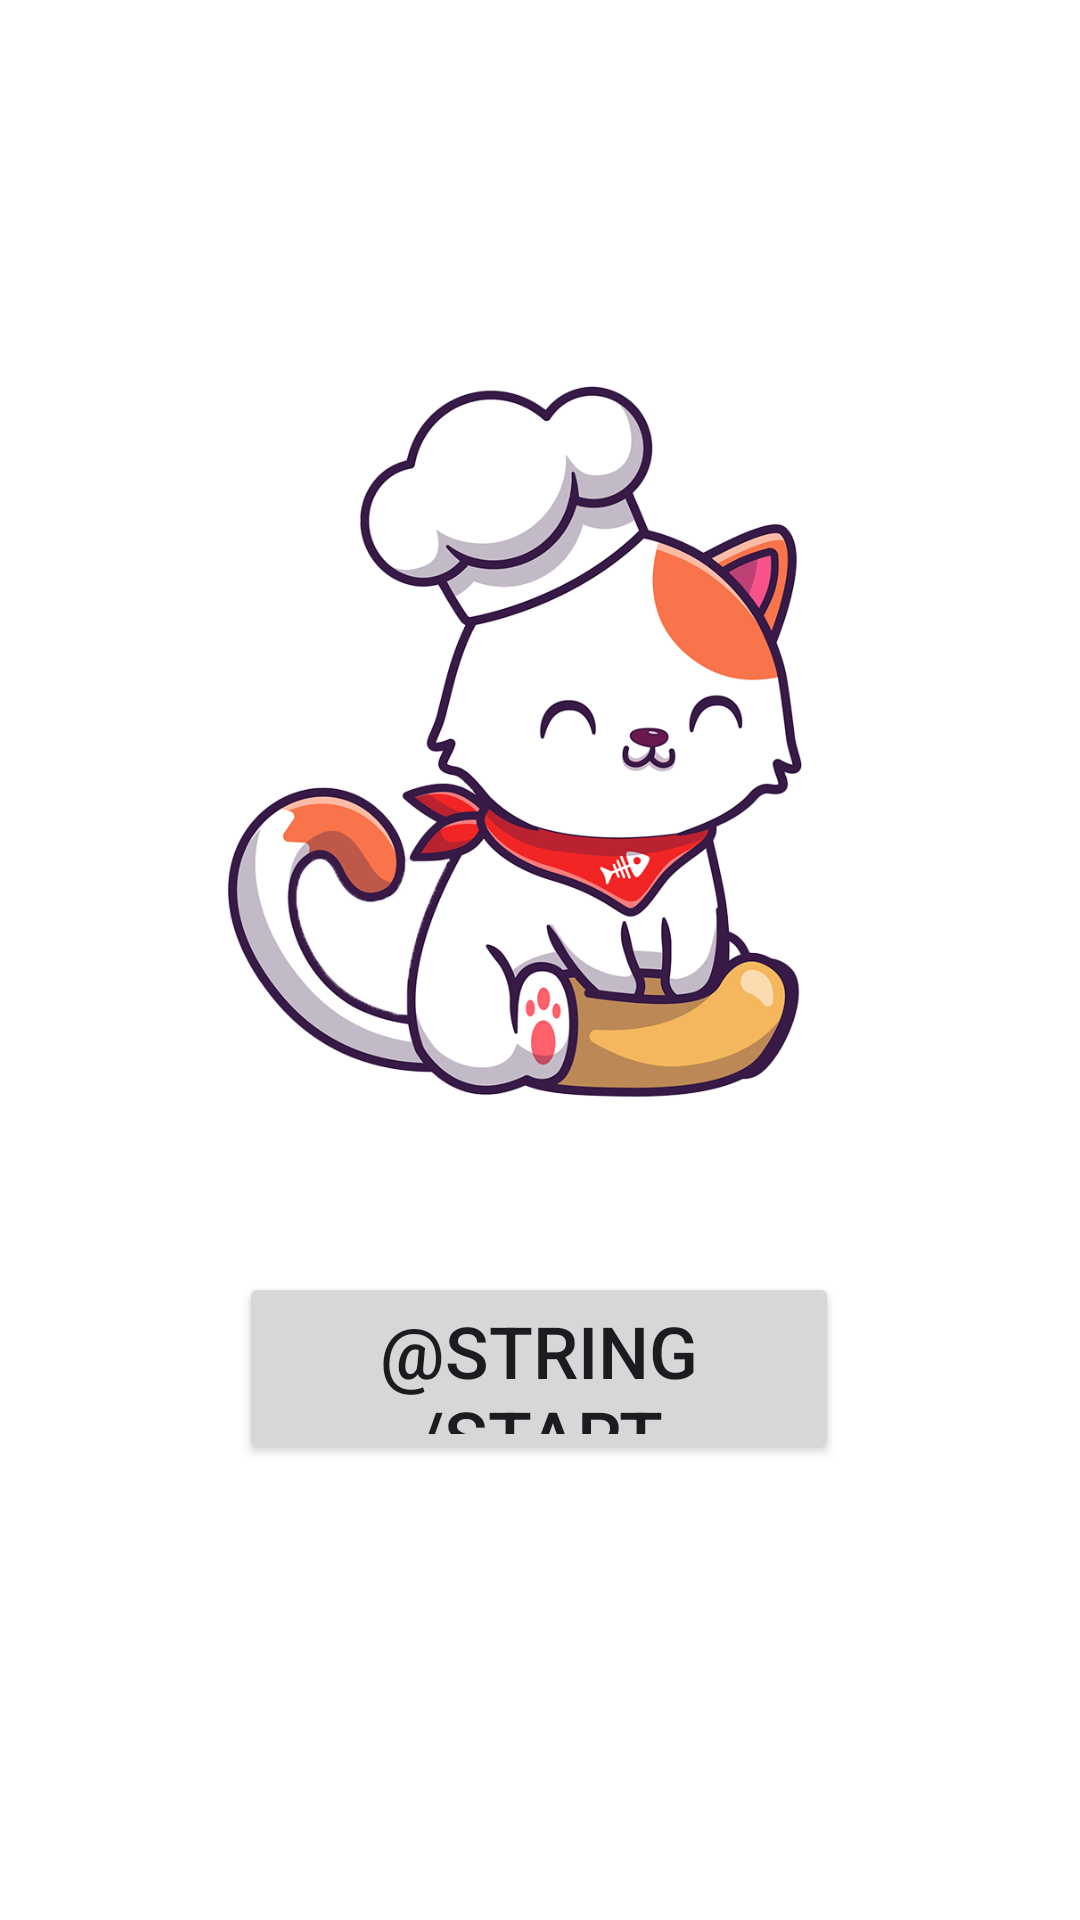

Write the Android layout XML for this screen, with the resource values it uses.
<!-- AndroidManifest.xml: application theme Theme.SummerProject23 -->
<!-- res/layout/fragment_begin.xml -->
<?xml version="1.0" encoding="utf-8"?>
<androidx.constraintlayout.widget.ConstraintLayout xmlns:android="http://schemas.android.com/apk/res/android"
    xmlns:app="http://schemas.android.com/apk/res-auto"
    xmlns:tools="http://schemas.android.com/tools"
    android:layout_width="match_parent"
    android:layout_height="match_parent"
    tools:context=".BeginFragment">

    <ImageView
        android:id="@+id/iv_account"
        android:layout_width="312dp"
        android:layout_height="312dp"
        android:layout_marginTop="64dp"
        android:scaleType="centerCrop"
        android:src="@drawable/cat_cook"
        app:layout_constraintBottom_toTopOf="@id/btn_welcome"
        app:layout_constraintEnd_toEndOf="parent"
        app:layout_constraintHorizontal_bias="0.494"
        app:layout_constraintStart_toStartOf="parent"
        app:layout_constraintTop_toTopOf="parent" />

    <Button
        android:id="@+id/btn_welcome"
        android:layout_width="200dp"
        android:layout_height="64dp"
        android:layout_marginBottom="128dp"
        android:text="@string/start"
        android:textSize="24sp"
        app:layout_constraintBottom_toBottomOf="parent"
        app:layout_constraintEnd_toEndOf="parent"
        app:layout_constraintHorizontal_bias="0.497"
        app:layout_constraintStart_toStartOf="parent"
        app:layout_constraintTop_toBottomOf="@+id/iv_account"
        app:layout_constraintVertical_bias="0.013" />

</androidx.constraintlayout.widget.ConstraintLayout>
<!-- resources referenced by this layout -->
<resources>
  <style name="Theme.SummerProject23" parent="Base.Theme.SummerProject23" />
  <color name="md_theme_light_primary">#F9744B</color>
  <color name="md_theme_light_primary_dark">#FFFFFF</color>
  <color name="md_theme_light_onPrimary">#FFFFFF</color>
  <color name="md_theme_light_primaryContainer">#F4F4F4</color>
  <color name="md_theme_light_onPrimaryContainer">#2B2B2B</color>
  <color name="md_theme_light_secondary">#636363</color>
  <color name="md_theme_light_onSecondary">#FFFFFF</color>
  <color name="md_theme_light_secondaryContainer">#ECECEC</color>
  <color name="md_theme_light_onSecondaryContainer">#1E1E1E</color>
  <color name="md_theme_light_tertiary">#39656D</color>
  <color name="md_theme_light_onTertiary">#FFFFFF</color>
  <color name="md_theme_light_tertiaryContainer">#BDEAF4</color>
  <color name="md_theme_light_onTertiaryContainer">#001F24</color>
  <color name="md_theme_light_error">#BA1A1A</color>
  <color name="md_theme_light_onError">#FFFFFF</color>
  <color name="md_theme_light_errorContainer">#FFDAD6</color>
  <color name="md_theme_light_onErrorContainer">#410002</color>
  <color name="md_theme_light_outline">#737373</color>
  <color name="md_theme_light_background">#FFFFFF</color>
  <color name="md_theme_light_onBackground">#1E1E1E</color>
  <color name="md_theme_light_surface">#F9FAF4</color>
  <color name="md_theme_light_onSurface">#1C1C1C</color>
  <color name="md_theme_light_surfaceVariant">#E3E3E3</color>
  <color name="md_theme_light_onSurfaceVariant">#4E4E4E</color>
  <color name="md_theme_light_inverseSurface">#333333</color>
  <color name="md_theme_light_inverseOnSurface">#F0F1EC</color>
  <color name="md_theme_light_inversePrimary">#E4E4E4</color>
</resources>
